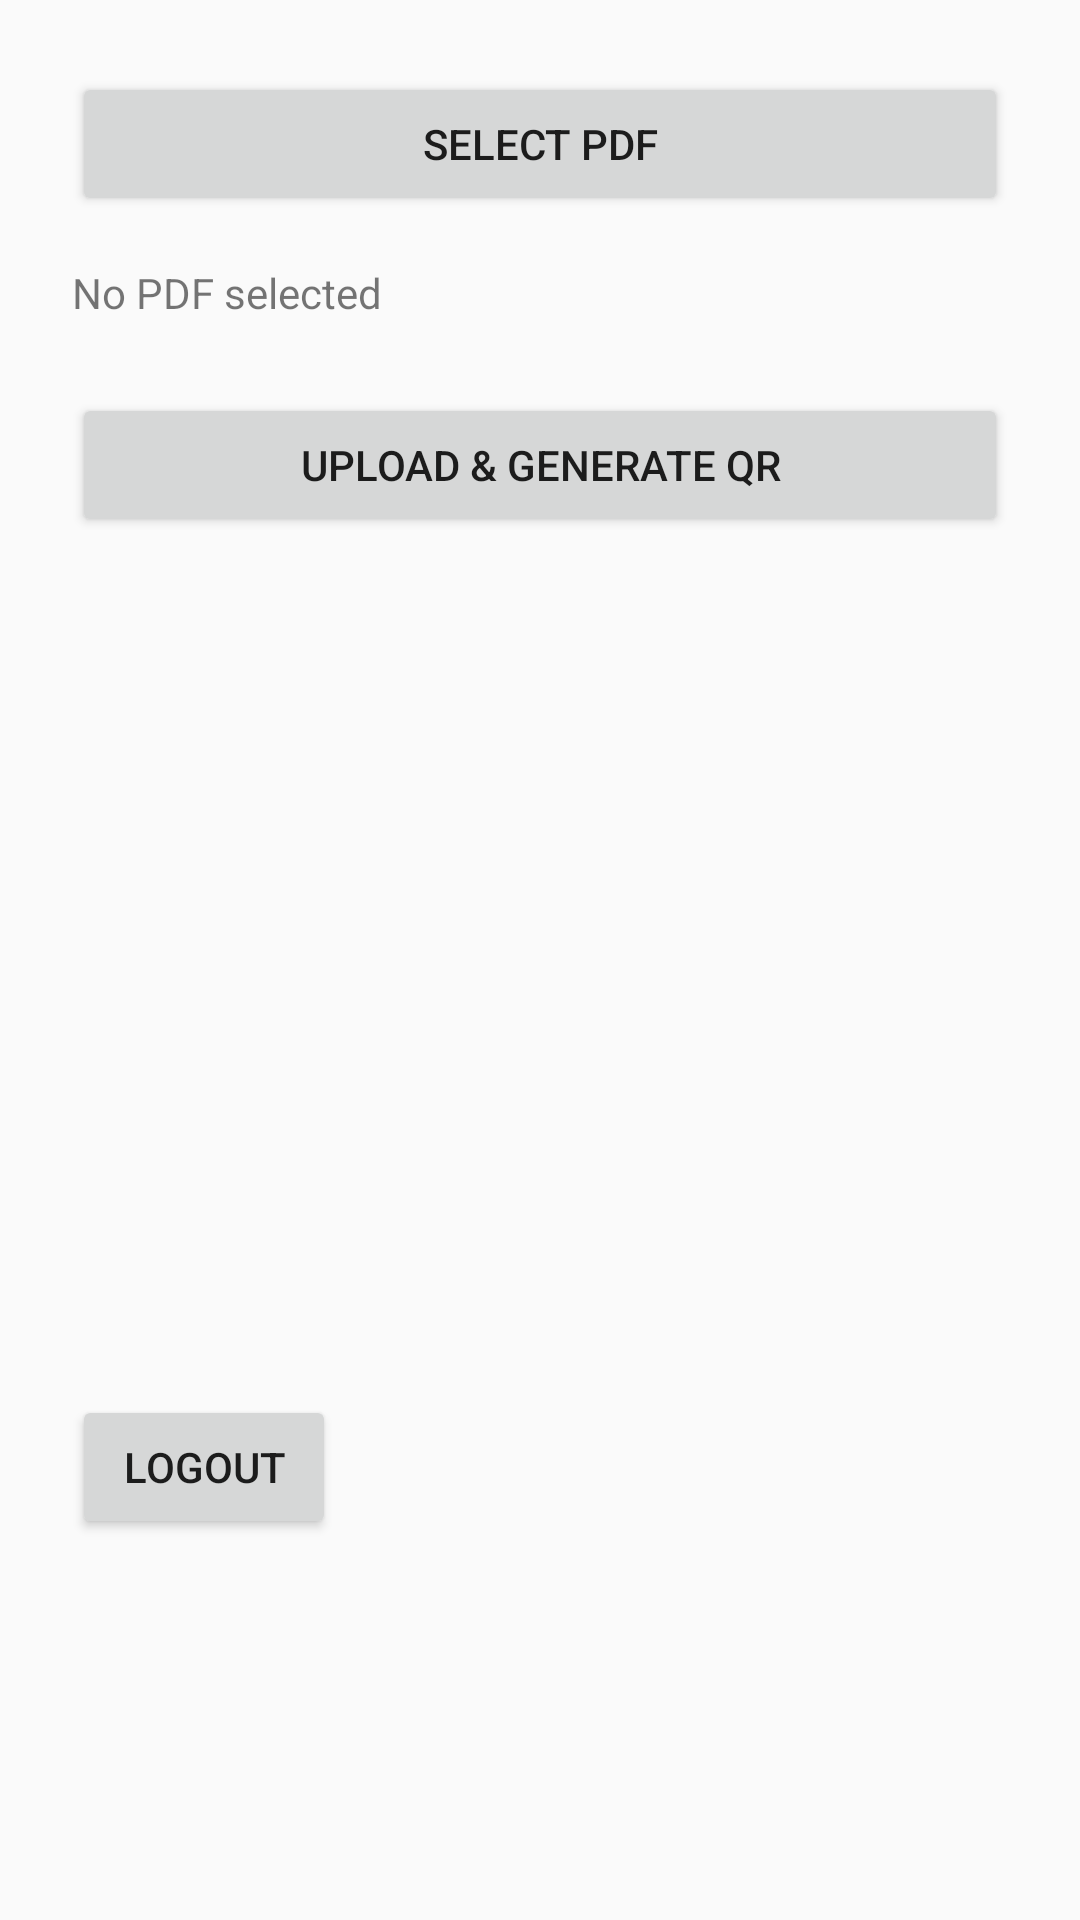

This screen was rendered from an Android layout file. Write that file and the resources it references.
<!-- AndroidManifest.xml: application theme Theme.QR_App -->
<!-- res/layout/activity_upload.xml -->
<?xml version="1.0" encoding="utf-8"?>
<LinearLayout xmlns:android="http://schemas.android.com/apk/res/android"
    android:orientation="vertical"
    android:padding="24dp"
    android:layout_width="match_parent"
    android:layout_height="match_parent">

    <Button
        android:id="@+id/selectPdfButton"
        android:layout_width="match_parent"
        android:layout_height="wrap_content"
        android:text="Select PDF" />

    <TextView
        android:id="@+id/pdfNameTextView"
        android:layout_width="match_parent"
        android:layout_height="wrap_content"
        android:text="No PDF selected"
        android:layout_marginTop="16dp" />

    <Button
        android:id="@+id/uploadPdfButton"
        android:layout_width="match_parent"
        android:layout_height="wrap_content"
        android:text="Upload &amp; Generate QR"
        android:layout_marginTop="24dp" />

    <ProgressBar
        android:id="@+id/uploadProgressBar"
        style="?android:attr/progressBarStyleLarge"
        android:layout_width="50dp"
        android:layout_height="50dp"
        android:layout_marginTop="20dp"
        android:visibility="gone"
        android:layout_gravity="center" />

    <ImageView
        android:id="@+id/qrImageView"
        android:layout_width="250dp"
        android:layout_height="250dp"
        android:layout_marginTop="20dp"
        android:layout_gravity="center"
        android:contentDescription="QR Code Image"
        />

    <Button
        android:id="@+id/logoutButton"
        android:layout_width="wrap_content"
        android:layout_height="wrap_content"
        android:text="Logout"
        android:layout_marginTop="16dp" />



</LinearLayout>

<!-- resources referenced by this layout -->
<resources>
  <style name="Theme.QR_App" parent="Theme.AppCompat.Light.NoActionBar">
          
          <item name="colorPrimary">@color/purple_500</item>
          <item name="colorPrimaryDark">@color/purple_700</item>
          <item name="colorAccent">@color/teal_200</item>
      </style>
  <!-- not gathered from this repository: default colours our renderer supplied (Android Studio template values) -->
  <color name="purple_500">#FF6200EE</color>
  <color name="purple_700">#FF3700B3</color>
  <color name="teal_200">#FF03DAC5</color>
</resources>
